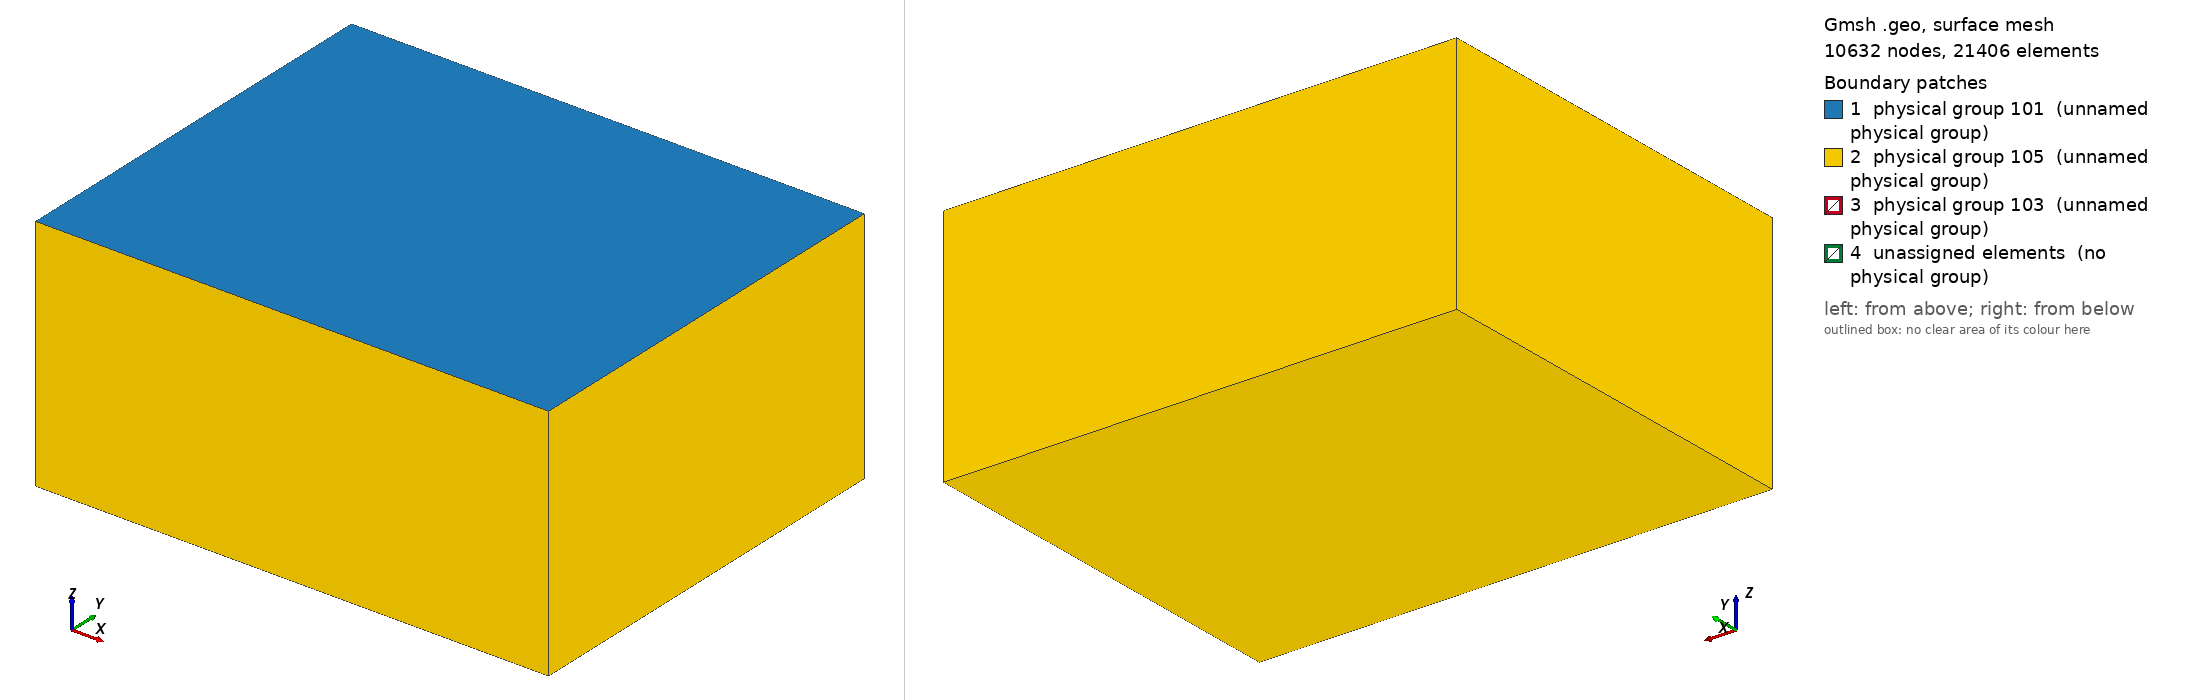

Gmsh geometry script, surface-meshed: 10632 nodes, 21406 surface elements. Boundary patches (legend numbers): 1 physical group 101 (unnamed physical group), 2 physical group 105 (unnamed physical group), 3 physical group 103 (unnamed physical group), 4 unassigned elements (no physical group). Left view from above one corner, right view from below the opposite corner. Legend entries are the model's physical surfaces; 'unassigned elements' are surfaces in no physical group. The drawing asked Gmsh for element sizes between 1% and 20% of the model's largest extent; the script's own settings can give other sizes.

=== tpv12_13_example.geo (drawn) ===
/**
 * @file
 * This file is part of SeisSol.
 *
 * @author Stephanie Wollherr and Thomas Ulrich
 *
 * @section LICENSE
 * Copyright (c) 2014-2015, SeisSol Group
 * All rights reserved.
 * 
 * Redistribution and use in source and binary forms, with or without
 * modification, are permitted provided that the following conditions are met:
 * 
 * 1. Redistributions of source code must retain the above copyright notice,
 *    this list of conditions and the following disclaimer.
 * 
 * 2. Redistributions in binary form must reproduce the above copyright notice,
 *    this list of conditions and the following disclaimer in the documentation
 *    and/or other materials provided with the distribution.
 * 
 * 3. Neither the name of the copyright holder nor the names of its
 *    contributors may be used to endorse or promote products derived from this
 *    software without specific prior written permission.
 *
 * THIS SOFTWARE IS PROVIDED BY THE COPYRIGHT HOLDERS AND CONTRIBUTORS "AS IS"
 * AND ANY EXPRESS OR IMPLIED WARRANTIES, INCLUDING, BUT NOT LIMITED TO, THE
 * IMPLIED WARRANTIES OF  MERCHANTABILITY AND FITNESS FOR A PARTICULAR PURPOSE
 * ARE DISCLAIMED. IN NO EVENT SHALL THE COPYRIGHT HOLDER OR CONTRIBUTORS BE
 * LIABLE FOR ANY DIRECT, INDIRECT, INCIDENTAL, SPECIAL, EXEMPLARY, OR
 * CONSEQUENTIAL DAMAGES (INCLUDING, BUT NOT LIMITED TO, PROCUREMENT OF
 * SUBSTITUTE GOODS OR SERVICES; LOSS OF USE, DATA, OR PROFITS; OR BUSINESS
 * INTERRUPTION) HOWEVER CAUSED AND ON ANY THEORY OF LIABILITY, WHETHER IN
 * CONTRACT, STRICT LIABILITY, OR TORT (INCLUDING NEGLIGENCE OR OTHERWISE)
 * ARISING IN ANY WAY OUT OF THE  USE OF THIS SOFTWARE, EVEN IF ADVISED OF THE
 * POSSIBILITY OF SUCH DAMAGE.
 

Creates the mesh for tpv13, 60 degree dipping fault with a square nucleation patch
Additionally this mesh contains the sharp stress boundary at 12800m down-dip.
Obtain the mesh:
gmsh tpv12_13_example.geo -3
Convert the mesh:
pumgen tpv12_13_example.msh -s msh2
*/

//resolution, off- and on-fault and nucleation patch
lc = 25e3;
lc_fault = 250;
lc_nucl = 100;

Fault_length = 30e3;
Fault_width = 15e3;
Fault_dip = 60*Pi/180.;
Stress_barrier = 13800.0;

//Square nucleation patch in X,Z local coordinates
X_nucl = 0e3;
Z_nucl = -12e3;
Width_nucl = 3e3;

Xmax = 45e3;
Xmin = -Xmax;
Ymin = 36e3;
Ymax =  -Ymin;
Zmin = -42e3;


//Create the Volume
Point(1) = {Xmin, Ymin, 0, lc};
Point(2) = {Xmin, Ymax, 0, lc};
Point(3) = {Xmax, Ymax, 0, lc};
Point(4) = {Xmax, Ymin, 0, lc};
Line(1) = {1, 2};
Line(2) = {2, 3};
Line(3) = {3, 4};
Line(4) = {4, 1};
Line Loop(5) = {1,2,3,4};
Plane Surface(1) = {5};
Extrude {0,0, Zmin} { Surface{1}; }

//Create the fault
Point(100) = {-0.5*Fault_length, -Fault_width  *Cos(Fault_dip), -Fault_width  *Sin(Fault_dip), lc};
Point(101) = {-0.5*Fault_length, -Stress_barrier  *Cos(Fault_dip), -Stress_barrier  *Sin(Fault_dip), lc};
Point(102) = {-0.5*Fault_length, 0, 0e3, lc};
Point(103) = {0.5*Fault_length, 0,  0e3, lc};
Point(104) = {0.5*Fault_length, -Stress_barrier  *Cos(Fault_dip), -Stress_barrier  *Sin(Fault_dip), lc};
Point(105) = {0.5*Fault_length, -Fault_width  *Cos(Fault_dip), -Fault_width  *Sin(Fault_dip), lc};

Line(100) = {100, 101};
Line(101) = {101, 102};
Line(102) = {102, 103};
Line(103) = {103, 104};
Line(104) = {104, 105};
Line(105) = {105, 100};
Line(150) = {101, 104};
Line{102} In Surface{1};

//create nucleation patch
Point(200) = {X_nucl + 0.5*Width_nucl, (Z_nucl+0.5*Width_nucl)*Cos(Fault_dip), (Z_nucl+0.5*Width_nucl)*Sin(Fault_dip), lc_nucl};
Point(201) = {X_nucl - 0.5*Width_nucl, (Z_nucl+0.5*Width_nucl)*Cos(Fault_dip), (Z_nucl+0.5*Width_nucl)*Sin(Fault_dip), lc_nucl};
Point(202) = {X_nucl - 0.5*Width_nucl, (Z_nucl-0.5*Width_nucl)*Cos(Fault_dip), (Z_nucl-0.5*Width_nucl)*Sin(Fault_dip), lc_nucl};
Point(203) = {X_nucl + 0.5*Width_nucl, (Z_nucl-0.5*Width_nucl)*Cos(Fault_dip), (Z_nucl-0.5*Width_nucl)*Sin(Fault_dip), lc_nucl};
Line(200) = {200,201};
Line(201) = {201,202};
Line(202) = {202,203};
Line(203) = {203,200};
Line Loop(200) = {200,201,202,203};
Plane Surface(200) = {200};

Line Loop(101) = {101,102,103,-150,200,201,202,203};
Plane Surface(101) = {101};
Line Loop(102) = {100,150,104,105};
Plane Surface(102) = {102};

Surface{101,102,200} In Volume{1};

//There is a bug in "Attractor", we need to define a Ruled surface in FaceList
Line Loop(105) = {101,102,103,-150};
Ruled Surface(105) = {105};
Ruled Surface(106) = {102};
Ruled Surface(201) = {200};

//1.2 Managing coarsening away from the fault
// Attractor field returns the distance to the curve (actually, the
// distance to 100 equidistant points on the curve)
Field[1] = Distance;
Field[1].FacesList = {105,106};

// Matheval field returns "distance squared + lc/20"
Field[2] = MathEval;
//Field[2].F = Sprintf("0.02*F1 + 0.00001*F1^2 + %g", lc_fault);
//Field[2].F = Sprintf("0.02*F1 +(F1/2e3)^2 + %g", lc_fault);
Field[2].F = Sprintf("0.05*F1 +(F1/2.5e3)^2 + %g", lc_fault);

//3.4.5 Managing coarsening around the nucleation Patch
Field[3] = Distance;
Field[3].FacesList = {201};

Field[4] = Threshold;
Field[4].IField = 3;
Field[4].LcMin = lc_nucl;
Field[4].LcMax = lc_fault;
Field[4].DistMin = Width_nucl;
Field[4].DistMax = 3*Width_nucl;

Field[5] = Restrict;
Field[5].IField = 4;
Field[5].FacesList = {100,200} ;

//equivalent of propagation size on element
Field[6] = Threshold;
Field[6].IField = 1;
Field[6].LcMin = lc_fault;
Field[6].LcMax = lc;
Field[6].DistMin = 2*lc_fault;
Field[6].DistMax = 2*lc_fault+0.001;


Field[7] = Min;
Field[7].FieldsList = {2,5,6};


Background Field = 7;


//Define SeisSol specific boundary conditions
//free surface
Physical Surface(101) = {1};
//dynamic rupture
Physical Surface(103) = {101,102,200};
//absorbing
Physical Surface(105) = {14,18,22,26,27};

Physical Volume(1) = {1};
Mesh.MshFileVersion = 2.2;
